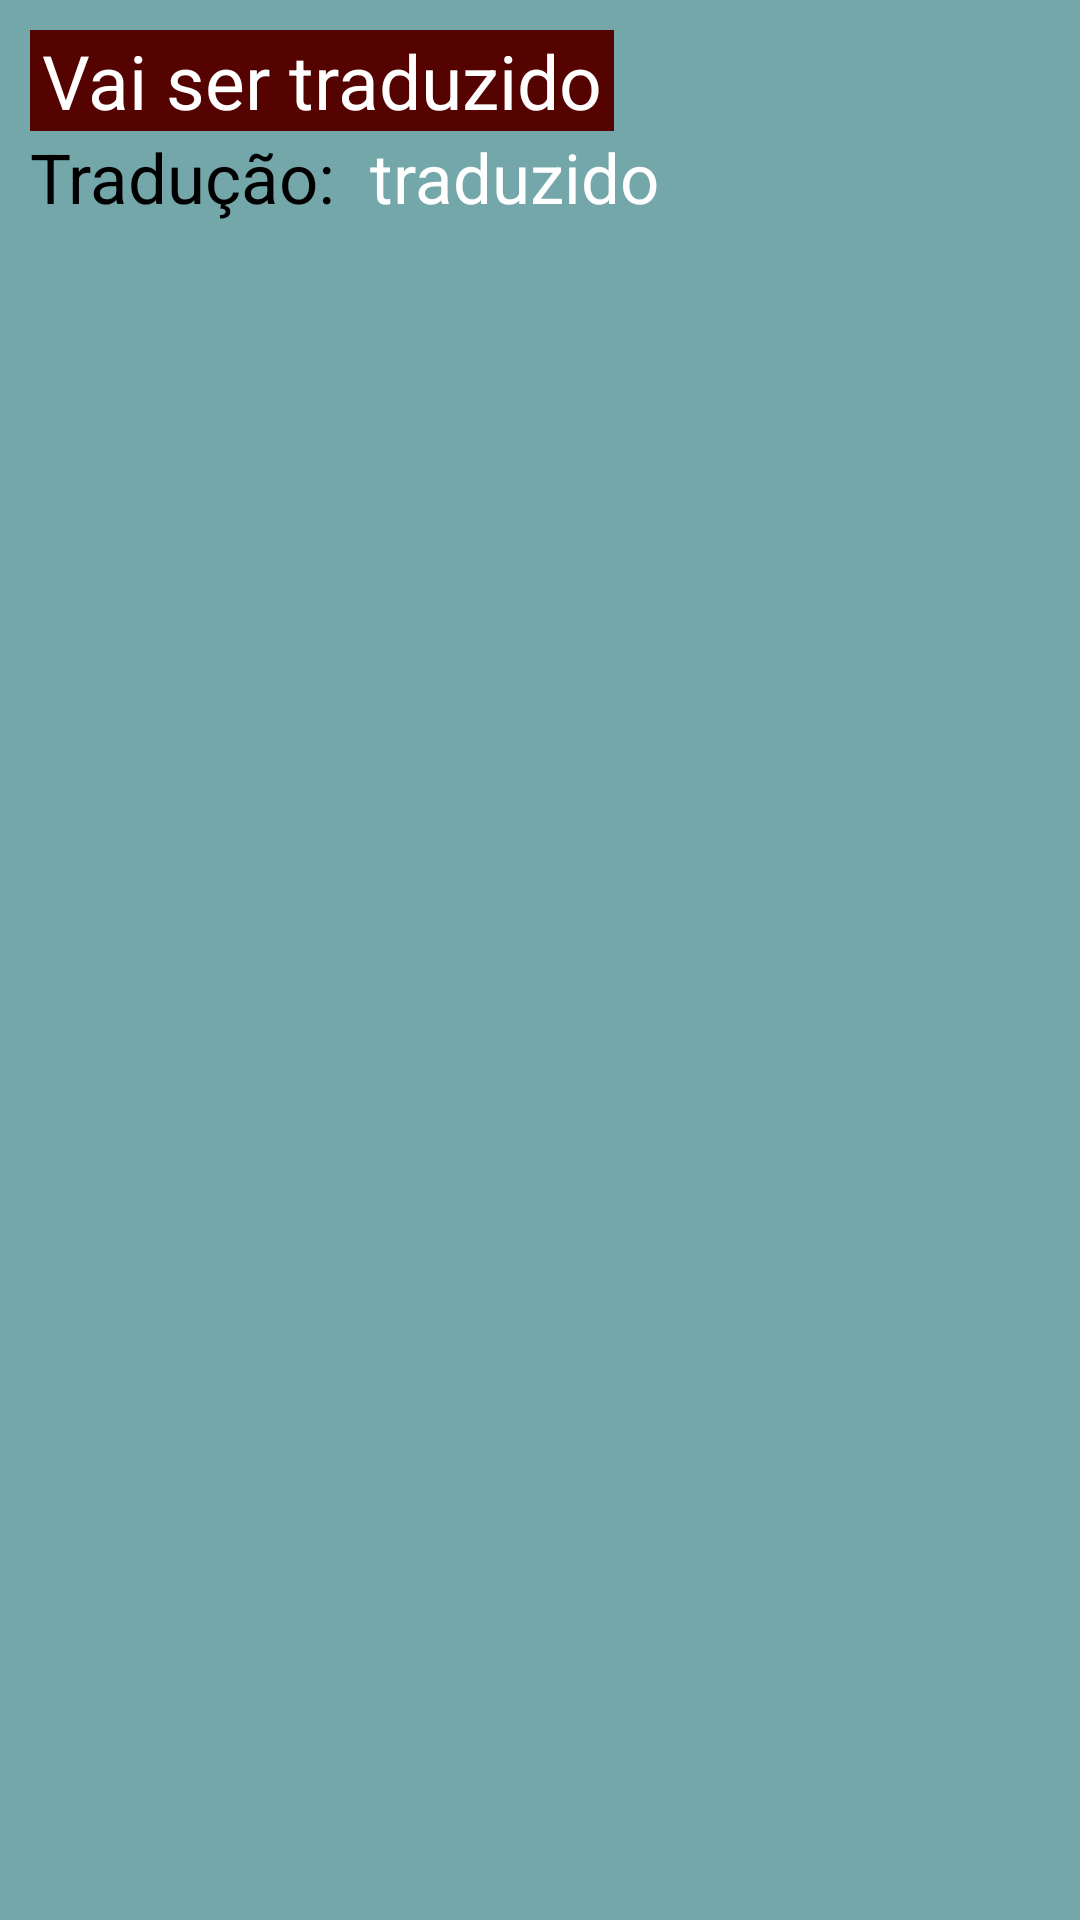

The Android layout XML behind this screen, and the referenced resources:
<!-- AndroidManifest.xml: application theme AppTheme -->
<!-- res/layout/activity_iten_list.xml -->
<?xml version="1.0" encoding="utf-8"?>
<LinearLayout xmlns:android="http://schemas.android.com/apk/res/android"
    xmlns:app="http://schemas.android.com/apk/res-auto"
    xmlns:tools="http://schemas.android.com/tools"
    android:layout_width="match_parent"
    android:layout_height="wrap_content"
    android:orientation="vertical"
    android:padding="10dp"
    android:layout_margin="5dp"
    android:background="#88006064"
    tools:context=".ItenListActivity">

    <TextView
        android:id="@+id/txtWord"
        android:layout_width="wrap_content"
        android:layout_height="wrap_content"
        android:text="Vai ser traduzido"
        android:background="#540300"
        android:paddingHorizontal="4dp"
        android:textColor="#fff"
        android:textSize="25dp"/>
    <LinearLayout
        android:layout_width="match_parent"
        android:layout_height="wrap_content"
        android:orientation="horizontal">
        <TextView
            android:id="@+id/txtTranslation"
            android:layout_width="match_parent"
            android:layout_height="wrap_content"
            android:layout_weight="2"
            android:text="Tradução:"
            android:textColor="#000"
            android:textSize="23dp"/>
        <TextView
            android:id="@+id/txtTranslated"
            android:layout_width="match_parent"
            android:layout_height="wrap_content"
            android:layout_weight="1"
            android:text="traduzido"
            android:textColor="#fff"
            android:textSize="23dp"/>
    </LinearLayout>


</LinearLayout>
<!-- resources referenced by this layout -->
<resources>
  <style name="AppTheme" parent="Theme.AppCompat.Light.DarkActionBar">
          
          <item name="colorPrimary">@color/colorPrimary</item>
          <item name="colorPrimaryDark">@color/colorPrimaryDark</item>
          <item name="colorAccent">@color/colorAccent</item>
      </style>
  <!-- not gathered from this repository: default colours our renderer supplied (Android Studio template values) -->
  <color name="colorPrimary">#FF6200EE</color>
  <color name="colorPrimaryDark">#FF3700B3</color>
  <color name="colorAccent">#FF03DAC5</color>
</resources>
